7-way image classification set "camera_car" from GitHub (Allovertom/camera_car); label vocabulary: 0_Center, 1_Left, 2_Right, 3_Back, Center, Left, Right.

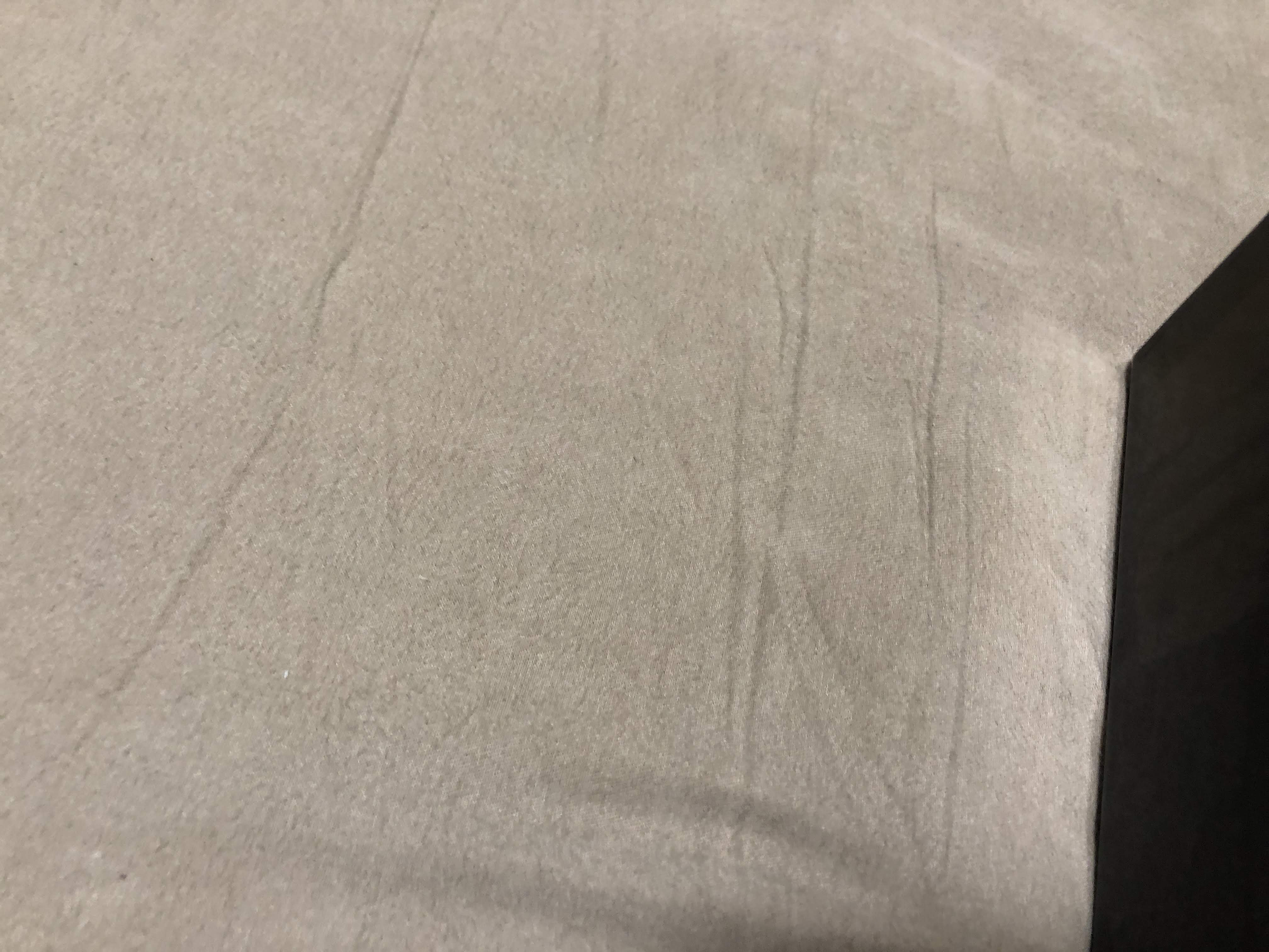
Label: Center

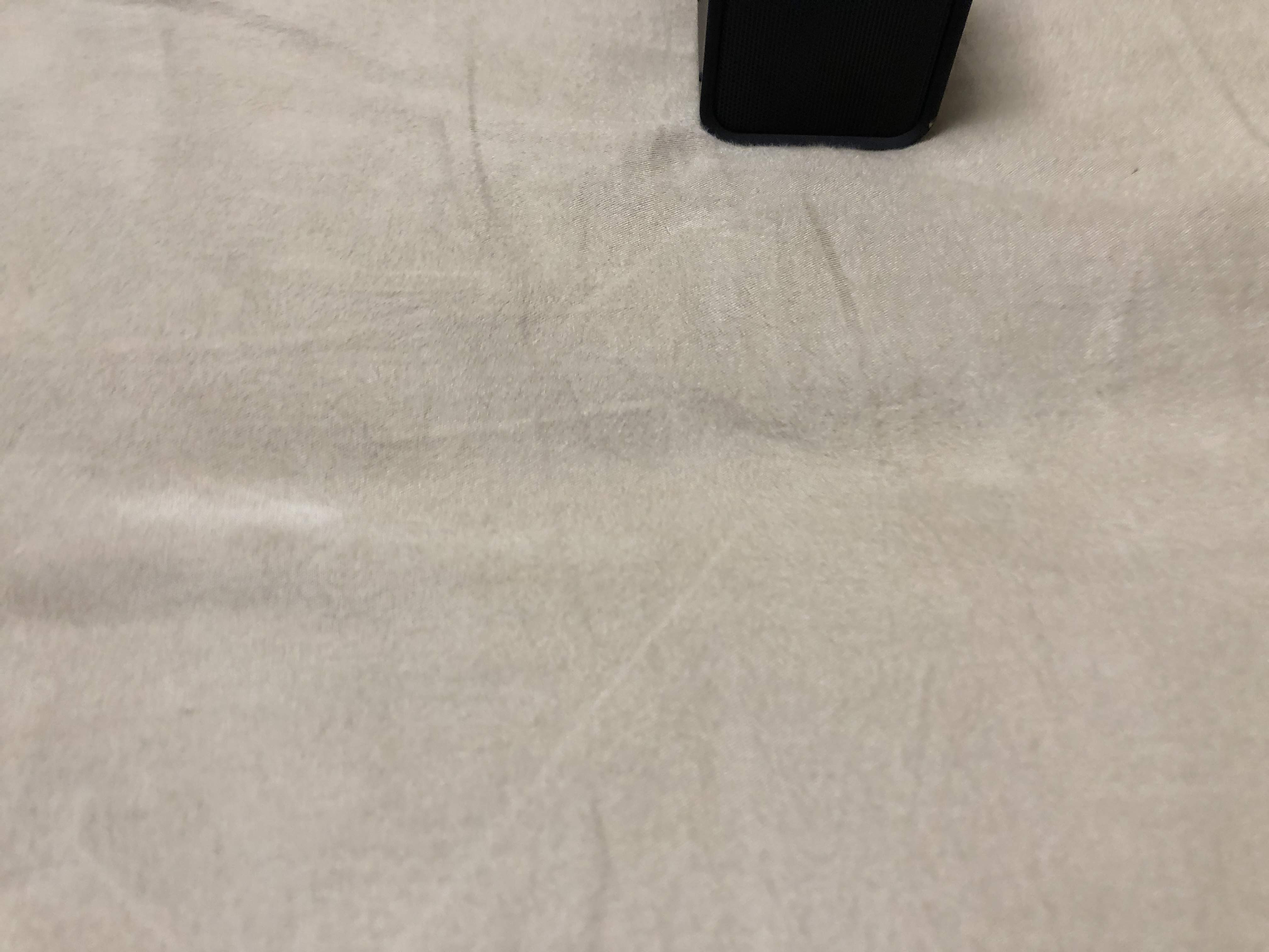
Label: 1_Left

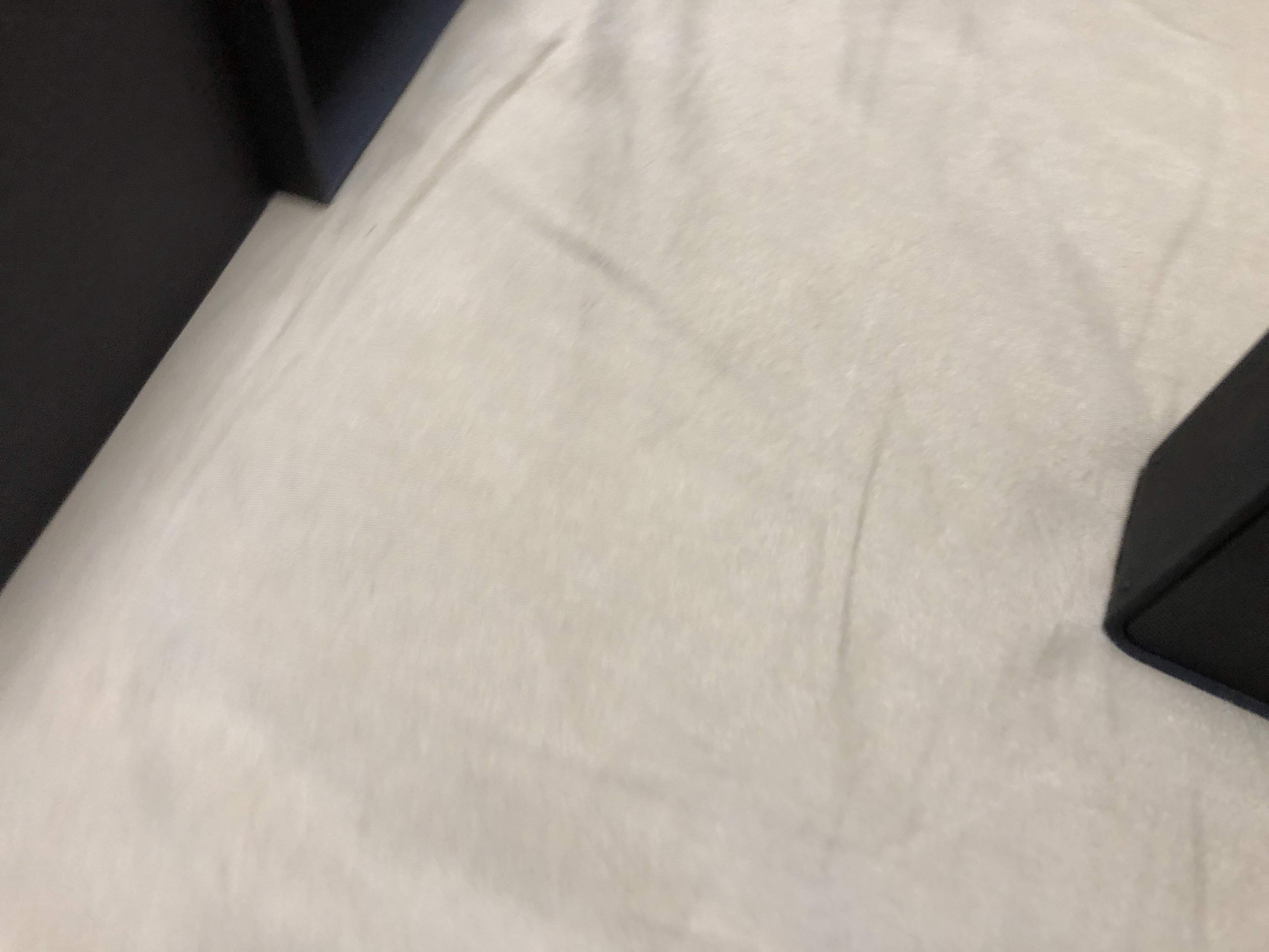
Label: Center

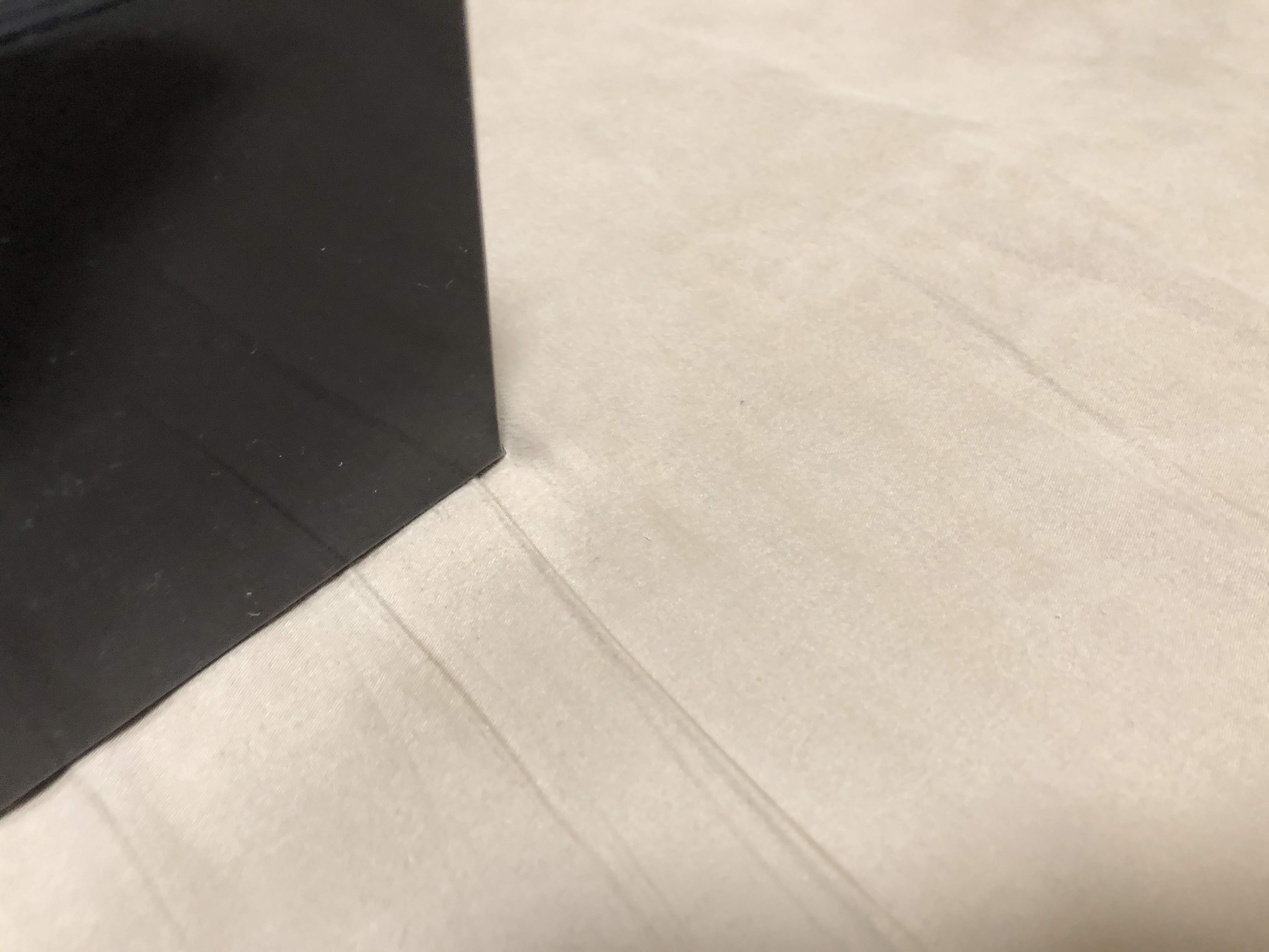
Label: 2_Right

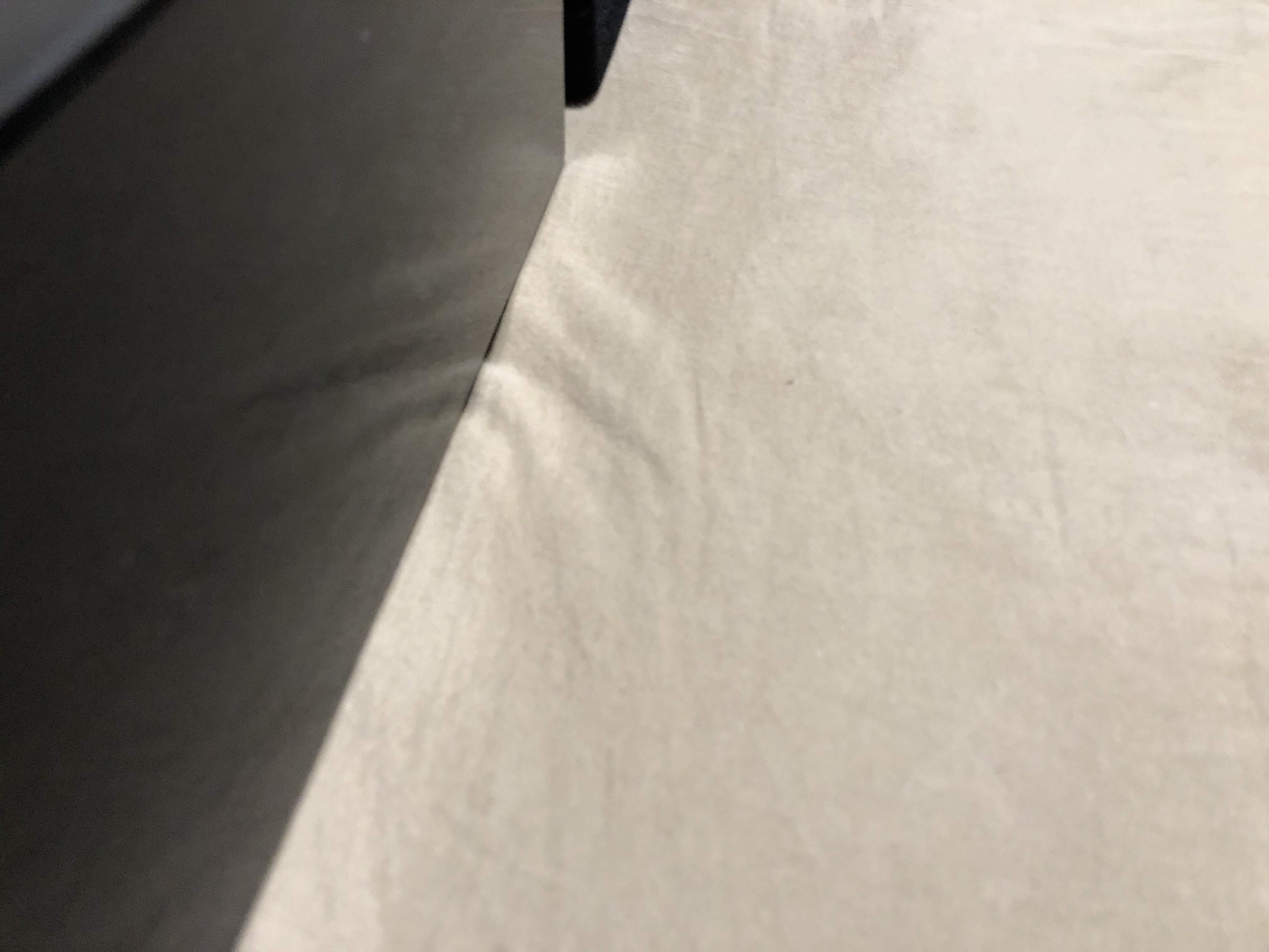
Label: Right

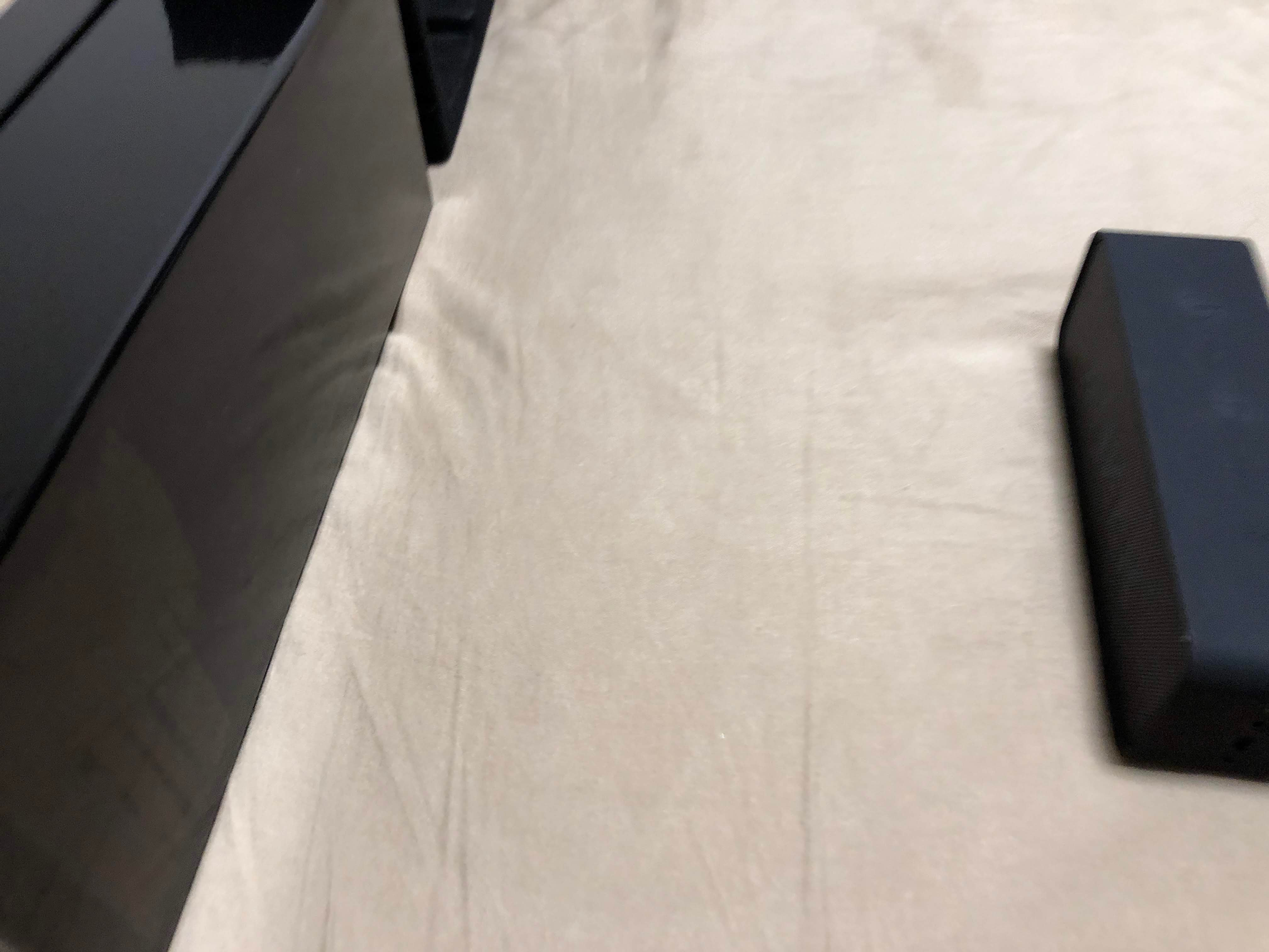
Label: 0_Center
